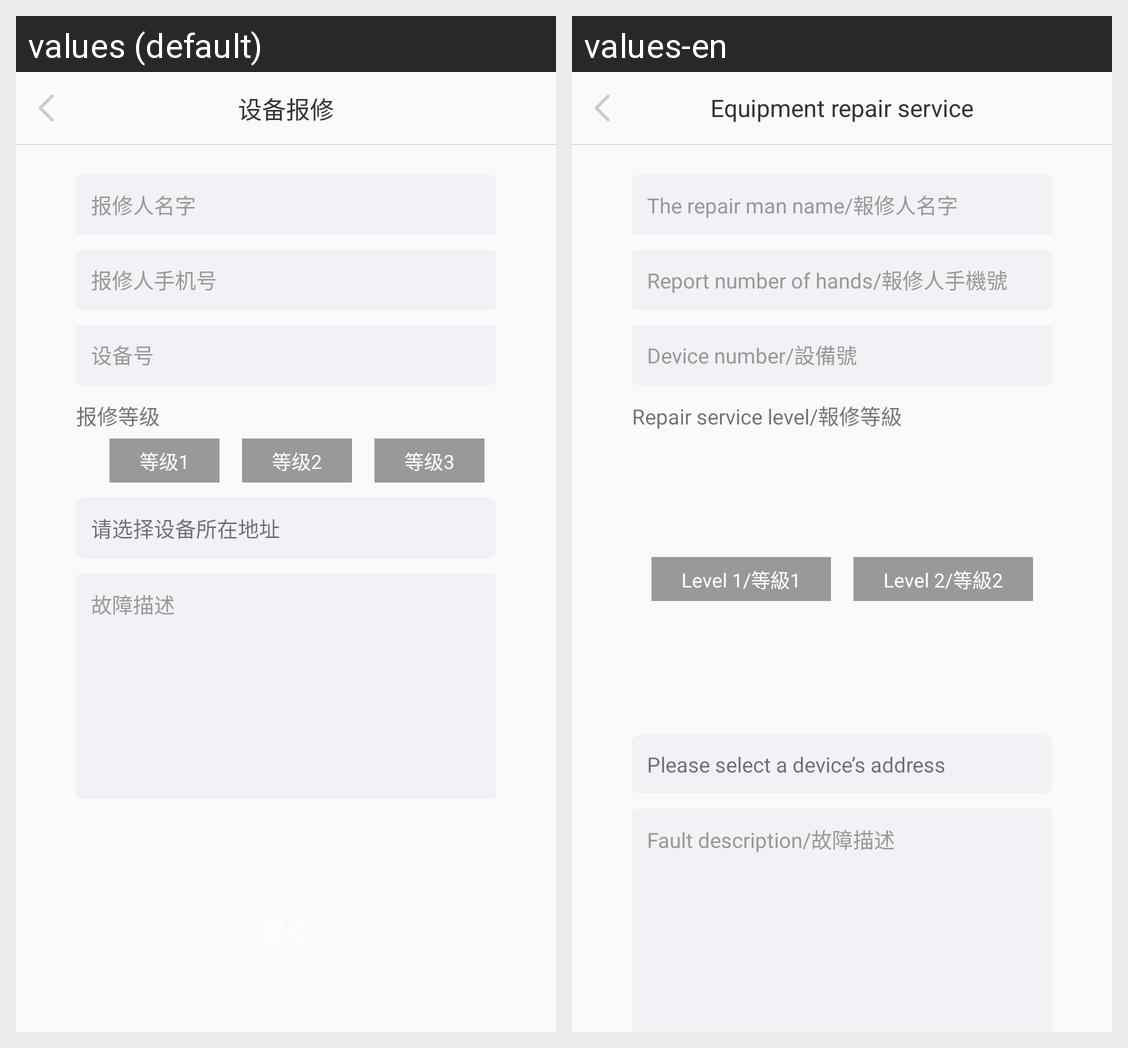

Locale-by-locale string values for the Android screen shown in this grid:
Android screen res/layout/activity_maintain.xml rendered under 2 locales, left to right: values (default), values-en. Device: Nexus 5 (rendered at 1080×1920; each locale shown at half size, 540×960, under a caption strip naming it); theme AppTheme.
Strings drawn on this screen, with the default value and each locale's value (text and hints the layout hard-codes, and strings that could not be matched under every locale, appear in the picture but are not listed):

maintain_msg3
  values: 设备报修
  values-en: Equipment repair service

maintain_msg4
  values: 报修人名字
  values-en: The repair man name/報修人名字

maintain_msg5
  values: 报修人手机号
  values-en: Report number of hands/報修人手機號

maintain_msg6
  values: 设备号
  values-en: Device number/設備號

maintain_msg7
  values: 报修等级
  values-en: Repair service level/報修等級

maintain_msg8
  values: 等级1
  values-en: Level 1/等級1

maintain_msg9
  values: 等级2
  values-en: Level 2/等級2

modification_msg2
  values: 请选择设备所在地址
  values-en: Please select a device’s address

modification_msg5
  values: 故障描述
  values-en: Fault description/故障描述
